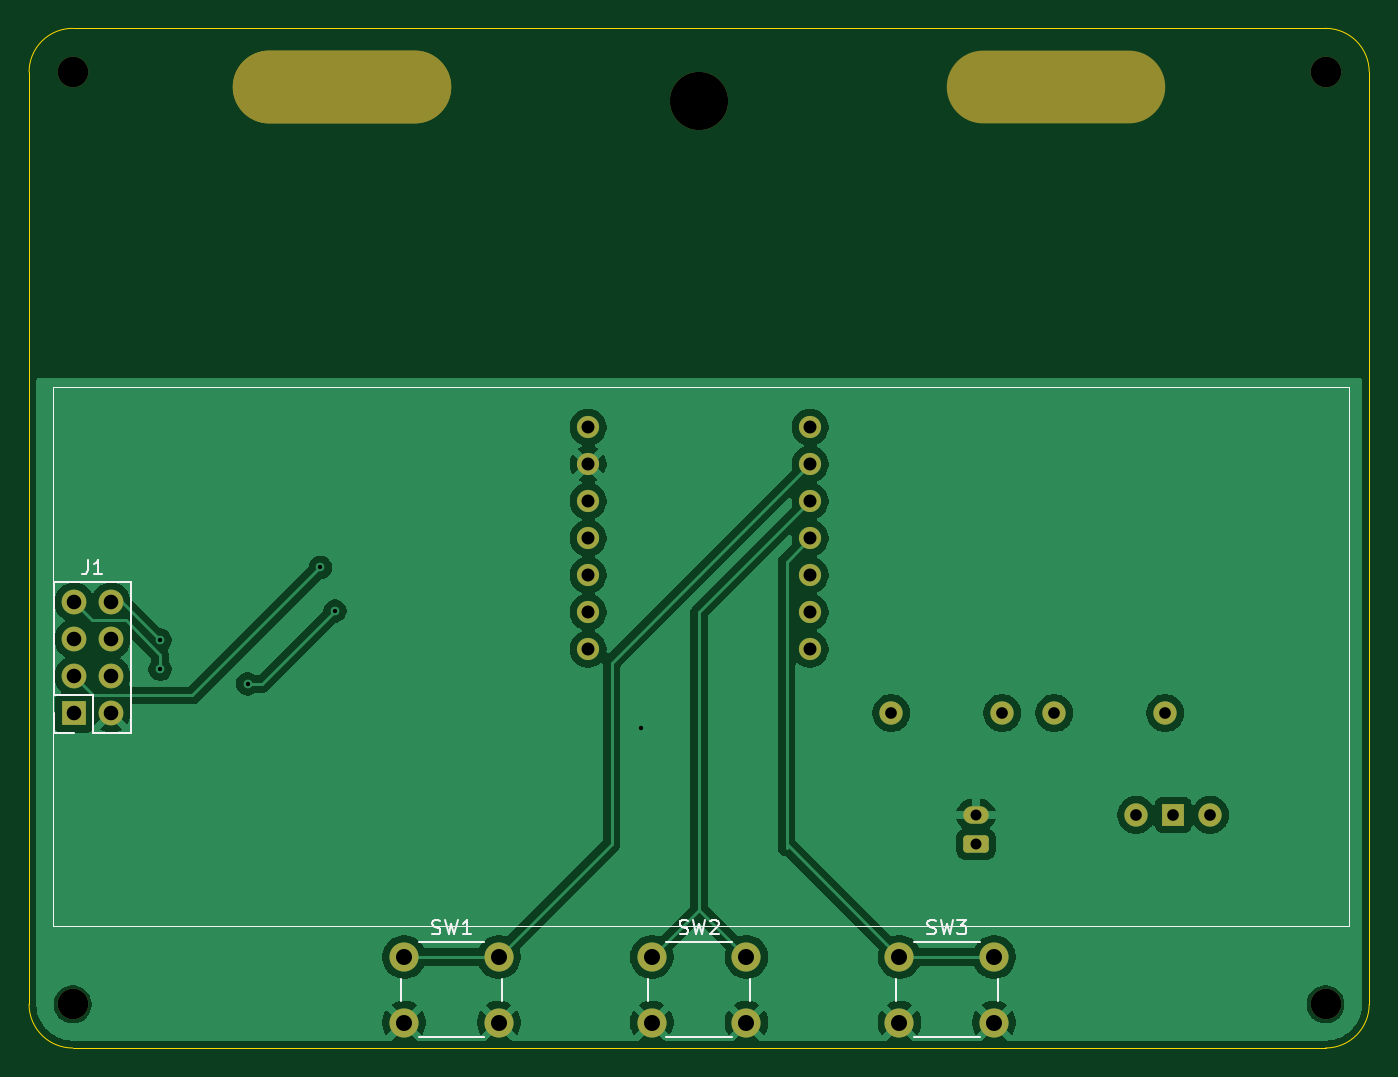
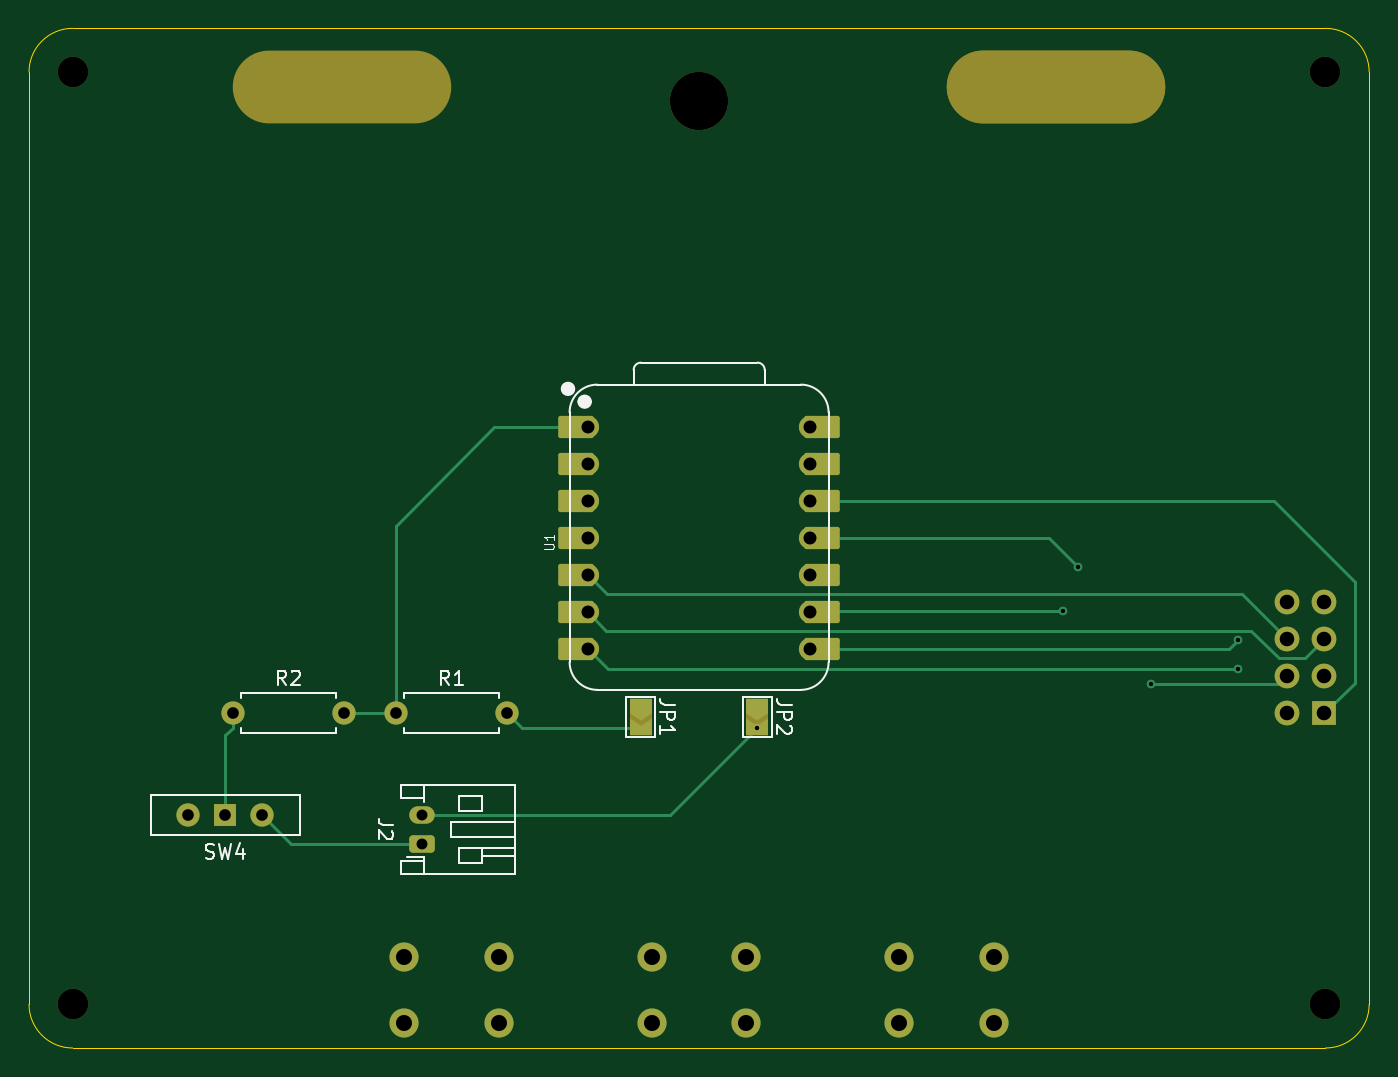
Circuit board: 9 layer files. Board 92.0 x 70.0 mm.
- bottom_copper: convention_badge_pcb-B_Cu.gbr (8090 bytes)
- bottom_mask: convention_badge_pcb-B_Mask.gbr (4617 bytes)
- bottom_silk: convention_badge_pcb-B_Silkscreen.gbr (11216 bytes)
- outline: convention_badge_pcb-Edge_Cuts.gbr (995 bytes)
- top_copper: convention_badge_pcb-F_Cu.gbr (72306 bytes)
- top_mask: convention_badge_pcb-F_Mask.gbr (3085 bytes)
- top_silk: convention_badge_pcb-F_Silkscreen.gbr (7271 bytes)
- drill: convention_badge_pcb-NPTH.drl (658 bytes)
- drill: convention_badge_pcb-PTH.drl (1348 bytes)

=== bottom_copper: convention_badge_pcb-B_Cu.gbr (8090 bytes, source omitted) ===
=== bottom_mask: convention_badge_pcb-B_Mask.gbr ===
%TF.GenerationSoftware,KiCad,Pcbnew,9.0.6*%
%TF.CreationDate,2026-06-07T16:31:36-07:00*%
%TF.ProjectId,convention_badge_pcb,636f6e76-656e-4746-996f-6e5f62616467,rev?*%
%TF.SameCoordinates,Original*%
%TF.FileFunction,Soldermask,Bot*%
%TF.FilePolarity,Negative*%
%FSLAX46Y46*%
G04 Gerber Fmt 4.6, Leading zero omitted, Abs format (unit mm)*
G04 Created by KiCad (PCBNEW 9.0.6) date 2026-06-07 16:31:36*
%MOMM*%
%LPD*%
G01*
G04 APERTURE LIST*
G04 Aperture macros list*
%AMRoundRect*
0 Rectangle with rounded corners*
0 $1 Rounding radius*
0 $2 $3 $4 $5 $6 $7 $8 $9 X,Y pos of 4 corners*
0 Add a 4 corners polygon primitive as box body*
4,1,4,$2,$3,$4,$5,$6,$7,$8,$9,$2,$3,0*
0 Add four circle primitives for the rounded corners*
1,1,$1+$1,$2,$3*
1,1,$1+$1,$4,$5*
1,1,$1+$1,$6,$7*
1,1,$1+$1,$8,$9*
0 Add four rect primitives between the rounded corners*
20,1,$1+$1,$2,$3,$4,$5,0*
20,1,$1+$1,$4,$5,$6,$7,0*
20,1,$1+$1,$6,$7,$8,$9,0*
20,1,$1+$1,$8,$9,$2,$3,0*%
%AMFreePoly0*
4,1,6,1.000000,0.000000,0.500000,-0.750000,-0.500000,-0.750000,-0.500000,0.750000,0.500000,0.750000,1.000000,0.000000,1.000000,0.000000,$1*%
%AMFreePoly1*
4,1,6,0.500000,-0.750000,-0.650000,-0.750000,-0.150000,0.000000,-0.650000,0.750000,0.500000,0.750000,0.500000,-0.750000,0.500000,-0.750000,$1*%
G04 Aperture macros list end*
%ADD10C,4.000000*%
%ADD11C,2.100000*%
%ADD12O,15.000000X5.000000*%
%ADD13C,2.000000*%
%ADD14R,1.700000X1.700000*%
%ADD15C,1.700000*%
%ADD16C,1.600000*%
%ADD17R,1.500000X1.500000*%
%ADD18C,1.524000*%
%ADD19RoundRect,0.152400X-1.063600X-0.609600X1.063600X-0.609600X1.063600X0.609600X-1.063600X0.609600X0*%
%ADD20RoundRect,0.152400X1.063600X0.609600X-1.063600X0.609600X-1.063600X-0.609600X1.063600X-0.609600X0*%
%ADD21RoundRect,0.250000X0.625000X-0.350000X0.625000X0.350000X-0.625000X0.350000X-0.625000X-0.350000X0*%
%ADD22O,1.750000X1.200000*%
%ADD23FreePoly0,270.000000*%
%ADD24FreePoly1,270.000000*%
G04 APERTURE END LIST*
%TO.C,JP1*%
G36*
X145250000Y-94050000D02*
G01*
X146750000Y-94050000D01*
X146750000Y-96500000D01*
X145250000Y-96500000D01*
X145250000Y-94050000D01*
G37*
%TO.C,JP2*%
G36*
X137250000Y-94050000D02*
G01*
X138750000Y-94050000D01*
X138750000Y-96500000D01*
X137250000Y-96500000D01*
X137250000Y-94050000D01*
G37*
%TD*%
D10*
%TO.C,*%
X142000000Y-53000000D03*
%TD*%
D11*
%TO.C,REF\u002A\u002A*%
X185000000Y-115000000D03*
%TD*%
%TO.C,REF\u002A\u002A*%
X185000000Y-51000000D03*
%TD*%
D12*
%TO.C,*%
X117500000Y-52000000D03*
%TD*%
D11*
%TO.C,REF\u002A\u002A*%
X99000000Y-51000000D03*
%TD*%
D13*
%TO.C,SW1*%
X121750000Y-111750000D03*
X128250000Y-111750000D03*
X121750000Y-116250000D03*
X128250000Y-116250000D03*
%TD*%
D12*
%TO.C,REF\u002A\u002A*%
X117500000Y-52000000D03*
%TD*%
%TO.C,REF\u002A\u002A*%
X166500000Y-52000000D03*
%TD*%
D11*
%TO.C,REF\u002A\u002A*%
X99000000Y-115000000D03*
%TD*%
D14*
%TO.C,J1*%
X99102500Y-95020000D03*
D15*
X101642500Y-95020000D03*
X99102500Y-92480000D03*
X101642500Y-92480000D03*
X99102500Y-89940000D03*
X101642500Y-89940000D03*
X99102500Y-87400000D03*
X101642500Y-87400000D03*
%TD*%
D13*
%TO.C,SW3*%
X155750000Y-111750000D03*
X162250000Y-111750000D03*
X155750000Y-116250000D03*
X162250000Y-116250000D03*
%TD*%
%TO.C,SW2*%
X138750000Y-111750000D03*
X145250000Y-111750000D03*
X138750000Y-116250000D03*
X145250000Y-116250000D03*
%TD*%
D16*
%TO.C,R2*%
X174000000Y-95000000D03*
X166380000Y-95000000D03*
%TD*%
D17*
%TO.C,SW4*%
X174540000Y-102000000D03*
D16*
X172000000Y-102000000D03*
X177080000Y-102000000D03*
%TD*%
D18*
%TO.C,U1*%
X149620000Y-75380000D03*
D19*
X150455000Y-75380000D03*
D18*
X149620000Y-77920000D03*
D19*
X150455000Y-77920000D03*
D18*
X149620000Y-80460000D03*
D19*
X150455000Y-80460000D03*
D18*
X149620000Y-83000000D03*
D19*
X150455000Y-83000000D03*
D18*
X149620000Y-85540000D03*
D19*
X150455000Y-85540000D03*
D18*
X149620000Y-88080000D03*
D19*
X150455000Y-88080000D03*
D18*
X149620000Y-90620000D03*
D19*
X150455000Y-90620000D03*
D20*
X133545000Y-90620000D03*
D18*
X134380000Y-90620000D03*
D20*
X133545000Y-88080000D03*
D18*
X134380000Y-88080000D03*
D20*
X133545000Y-85540000D03*
D18*
X134380000Y-85540000D03*
D20*
X133545000Y-83000000D03*
D18*
X134380000Y-83000000D03*
D20*
X133545000Y-80460000D03*
D18*
X134380000Y-80460000D03*
D20*
X133545000Y-77920000D03*
D18*
X134380000Y-77920000D03*
D20*
X133545000Y-75380000D03*
D18*
X134380000Y-75380000D03*
%TD*%
D21*
%TO.C,J2*%
X161000000Y-104000000D03*
D22*
X161000000Y-102000000D03*
%TD*%
D23*
%TO.C,JP1*%
X146000000Y-94550000D03*
D24*
X146000000Y-96000000D03*
%TD*%
D16*
%TO.C,R1*%
X162810000Y-95000000D03*
X155190000Y-95000000D03*
%TD*%
D23*
%TO.C,JP2*%
X138000000Y-94550000D03*
D24*
X138000000Y-96000000D03*
%TD*%
M02*

=== bottom_silk: convention_badge_pcb-B_Silkscreen.gbr (11216 bytes, source omitted) ===
=== outline: convention_badge_pcb-Edge_Cuts.gbr ===
%TF.GenerationSoftware,KiCad,Pcbnew,9.0.6*%
%TF.CreationDate,2026-06-07T16:31:36-07:00*%
%TF.ProjectId,convention_badge_pcb,636f6e76-656e-4746-996f-6e5f62616467,rev?*%
%TF.SameCoordinates,Original*%
%TF.FileFunction,Profile,NP*%
%FSLAX46Y46*%
G04 Gerber Fmt 4.6, Leading zero omitted, Abs format (unit mm)*
G04 Created by KiCad (PCBNEW 9.0.6) date 2026-06-07 16:31:36*
%MOMM*%
%LPD*%
G01*
G04 APERTURE LIST*
%TA.AperFunction,Profile*%
%ADD10C,0.050000*%
%TD*%
G04 APERTURE END LIST*
D10*
X185000000Y-48000000D02*
G75*
G02*
X188000000Y-51000000I0J-3000000D01*
G01*
X99000000Y-48000000D02*
X185000000Y-48000000D01*
X188000000Y-51000000D02*
X188000000Y-115000000D01*
X96000000Y-51000000D02*
G75*
G02*
X99000000Y-48000000I3000000J0D01*
G01*
X96000000Y-115000000D02*
X96000000Y-51000000D01*
X185000000Y-118000000D02*
X99000000Y-118000000D01*
X99000000Y-118000000D02*
G75*
G02*
X96000000Y-115000000I0J3000000D01*
G01*
X188000000Y-115000000D02*
G75*
G02*
X185000000Y-118000000I-3000000J0D01*
G01*
M02*

=== top_copper: convention_badge_pcb-F_Cu.gbr (72306 bytes, source omitted) ===
=== top_mask: convention_badge_pcb-F_Mask.gbr (3085 bytes, source withheld) ===
=== top_silk: convention_badge_pcb-F_Silkscreen.gbr (7271 bytes, source omitted) ===
=== drill: convention_badge_pcb-NPTH.drl ===
M48
; DRILL file {KiCad 9.0.6} date 2026-06-07T16:31:38-0700
; FORMAT={-:-/ absolute / metric / decimal}
; #@! TF.CreationDate,2026-06-07T16:31:38-07:00
; #@! TF.GenerationSoftware,Kicad,Pcbnew,9.0.6
; #@! TF.FileFunction,NonPlated,1,2,NPTH
FMAT,2
METRIC
; #@! TA.AperFunction,NonPlated,NPTH,ComponentDrill
T1C2.100
; #@! TA.AperFunction,NonPlated,NPTH,ComponentDrill
T2C4.000
; #@! TA.AperFunction,NonPlated,NPTH,ComponentDrill
T3C5.000
%
G90
G05
T1
X99.0Y-51.0
X99.0Y-115.0
X185.0Y-51.0
X185.0Y-115.0
T2
X142.0Y-53.0
T3
G00X112.5Y-52.0
M15
G01X122.5Y-52.0
M16
G05
G00X112.5Y-52.0
M15
G01X122.5Y-52.0
M16
G05
G00X161.5Y-52.0
M15
G01X171.5Y-52.0
M16
G05
M30

=== drill: convention_badge_pcb-PTH.drl ===
M48
; DRILL file {KiCad 9.0.6} date 2026-06-07T16:31:38-0700
; FORMAT={-:-/ absolute / metric / decimal}
; #@! TF.CreationDate,2026-06-07T16:31:38-07:00
; #@! TF.GenerationSoftware,Kicad,Pcbnew,9.0.6
; #@! TF.FileFunction,Plated,1,2,PTH
FMAT,2
METRIC
; #@! TA.AperFunction,Plated,PTH,ViaDrill
T1C0.300
; #@! TA.AperFunction,Plated,PTH,ComponentDrill
T2C0.750
; #@! TA.AperFunction,Plated,PTH,ComponentDrill
T3C0.800
; #@! TA.AperFunction,Plated,PTH,ComponentDrill
T4C0.889
; #@! TA.AperFunction,Plated,PTH,ComponentDrill
T5C1.000
; #@! TA.AperFunction,Plated,PTH,ComponentDrill
T6C1.100
%
G90
G05
T1
X105.0Y-90.0
X105.0Y-92.0
X111.0Y-93.0
X116.0Y-85.0
X117.0Y-88.0
X138.0Y-96.055
T2
X161.0Y-102.0
X161.0Y-104.0
T3
X155.19Y-95.0
X162.81Y-95.0
X166.38Y-95.0
X172.0Y-102.0
X174.0Y-95.0
X174.54Y-102.0
X177.08Y-102.0
T4
X134.38Y-75.38
X134.38Y-77.92
X134.38Y-80.46
X134.38Y-83.0
X134.38Y-85.54
X134.38Y-88.08
X134.38Y-90.62
X149.62Y-75.38
X149.62Y-77.92
X149.62Y-80.46
X149.62Y-83.0
X149.62Y-85.54
X149.62Y-88.08
X149.62Y-90.62
T5
X99.102Y-87.4
X99.102Y-89.94
X99.102Y-92.48
X99.102Y-95.02
X101.642Y-87.4
X101.642Y-89.94
X101.642Y-92.48
X101.642Y-95.02
T6
X121.75Y-111.75
X121.75Y-116.25
X128.25Y-111.75
X128.25Y-116.25
X138.75Y-111.75
X138.75Y-116.25
X145.25Y-111.75
X145.25Y-116.25
X155.75Y-111.75
X155.75Y-116.25
X162.25Y-111.75
X162.25Y-116.25
M30
